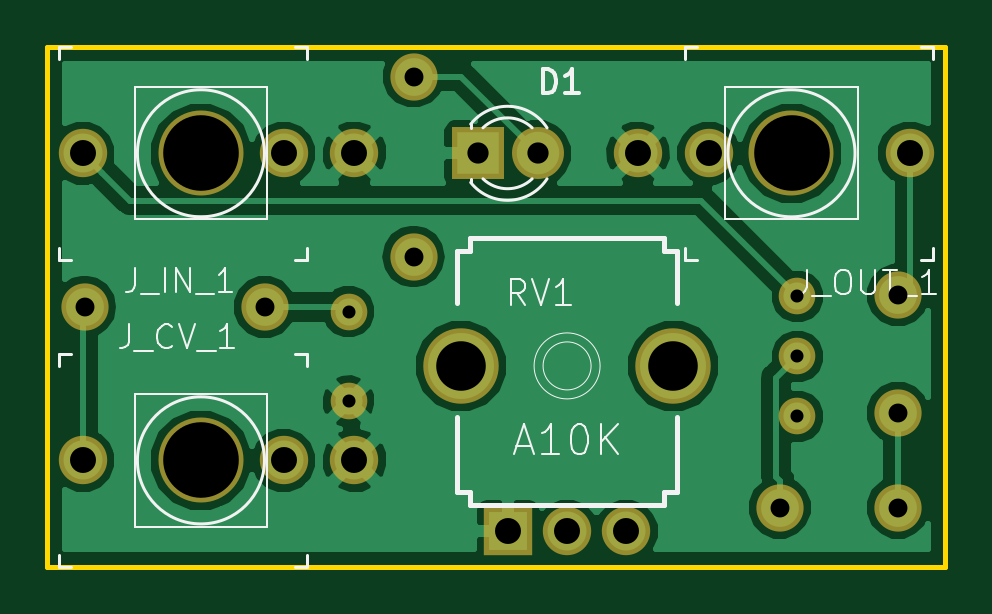
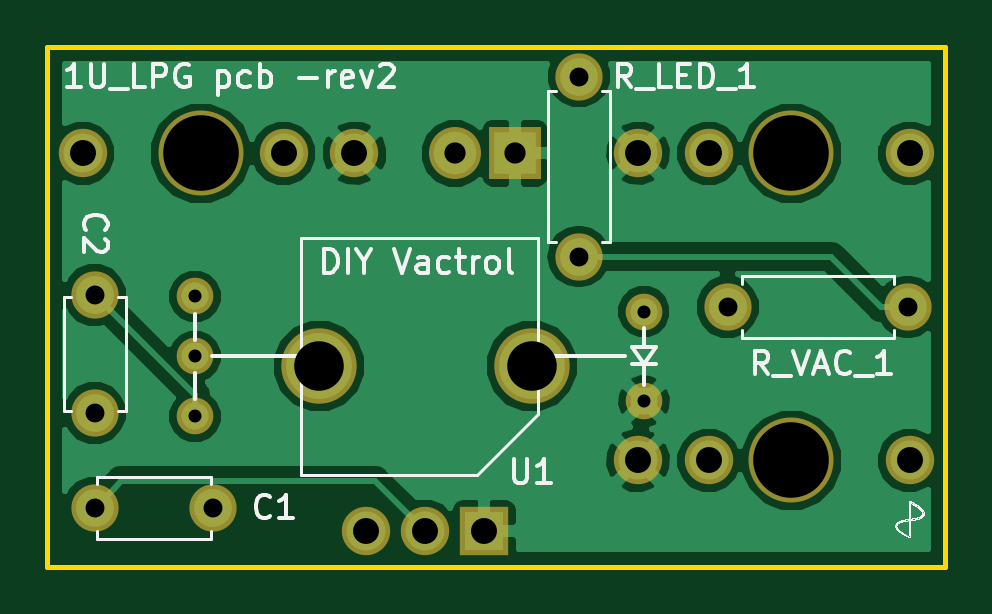
Circuit board: 11 layer files. Board 38.0 x 22.0 mm.
- bottom_copper: 1u_lpg-B.Cu.gbr (32212 bytes)
- bottom_mask: 1u_lpg-B.Mask.gbr (1813 bytes)
- paste: 1u_lpg-B.Paste.gbr (1025 bytes)
- bottom_silk: 1u_lpg-B.SilkS.gbr (51859 bytes)
- outline: 1u_lpg-Edge.Cuts.gbr (606 bytes)
- top_copper: 1u_lpg-F.Cu.gbr (31616 bytes)
- top_mask: 1u_lpg-F.Mask.gbr (1813 bytes)
- paste: 1u_lpg-F.Paste.gbr (1025 bytes)
- top_silk: 1u_lpg-F.SilkS.gbr (8321 bytes)
- drill: 1u_lpg-NPTH.drl (89 bytes)
- drill: 1u_lpg-PTH.drl (542 bytes)

=== bottom_copper: 1u_lpg-B.Cu.gbr (32212 bytes, source omitted) ===
=== bottom_mask: 1u_lpg-B.Mask.gbr ===
G04 #@! TF.GenerationSoftware,KiCad,Pcbnew,(5.0.0)*
G04 #@! TF.CreationDate,2018-08-29T14:30:47+02:00*
G04 #@! TF.ProjectId,1u_lpg,31755F6C70672E6B696361645F706362,rev?*
G04 #@! TF.SameCoordinates,Original*
G04 #@! TF.FileFunction,Soldermask,Bot*
G04 #@! TF.FilePolarity,Negative*
%FSLAX46Y46*%
G04 Gerber Fmt 4.6, Leading zero omitted, Abs format (unit mm)*
G04 Created by KiCad (PCBNEW (5.0.0)) date 08/29/18 14:30:47*
%MOMM*%
%LPD*%
G01*
G04 APERTURE LIST*
%ADD10C,1.550000*%
%ADD11C,2.200000*%
%ADD12R,2.200000X2.200000*%
%ADD13C,2.048460*%
%ADD14C,3.600000*%
%ADD15R,2.048460X2.048460*%
%ADD16C,3.194000*%
%ADD17C,2.000000*%
%ADD18O,2.000000X2.000000*%
G04 APERTURE END LIST*
D10*
G04 #@! TO.C,U1*
X12750000Y-15000000D03*
X31750000Y-15640000D03*
X31750000Y-10560000D03*
X12750000Y-11200000D03*
X31750000Y-13100000D03*
G04 #@! TD*
D11*
G04 #@! TO.C,D1*
X20750000Y-4500000D03*
D12*
X18210000Y-4500000D03*
G04 #@! TD*
D13*
G04 #@! TO.C,J_CV_1*
X1501280Y-17500000D03*
X9997580Y-17500000D03*
X12999860Y-17500000D03*
D14*
X6500000Y-17500000D03*
G04 #@! TD*
G04 #@! TO.C,J_IN_1*
X6500000Y-4500000D03*
D13*
X12999860Y-4500000D03*
X9997580Y-4500000D03*
X1501280Y-4500000D03*
G04 #@! TD*
G04 #@! TO.C,J_OUT_1*
X36498720Y-4500000D03*
X28002420Y-4500000D03*
X25000140Y-4500000D03*
D14*
X31500000Y-4500000D03*
G04 #@! TD*
D15*
G04 #@! TO.C,RV1*
X19500640Y-20497700D03*
D13*
X22000000Y-20497700D03*
X24499360Y-20497700D03*
D16*
X17501660Y-13500000D03*
X26498340Y-13500000D03*
G04 #@! TD*
D17*
G04 #@! TO.C,R_VAC_1*
X9200000Y-11000000D03*
D18*
X1580000Y-11000000D03*
G04 #@! TD*
G04 #@! TO.C,R_LED_1*
X15500000Y-8870000D03*
D17*
X15500000Y-1250000D03*
G04 #@! TD*
G04 #@! TO.C,C1*
X36000000Y-19500000D03*
X31000000Y-19500000D03*
G04 #@! TD*
G04 #@! TO.C,C2*
X36000000Y-10500000D03*
X36000000Y-15500000D03*
G04 #@! TD*
M02*

=== paste: 1u_lpg-B.Paste.gbr ===
G04 #@! TF.GenerationSoftware,KiCad,Pcbnew,(5.0.0)*
G04 #@! TF.CreationDate,2018-08-29T14:30:47+02:00*
G04 #@! TF.ProjectId,1u_lpg,31755F6C70672E6B696361645F706362,rev?*
G04 #@! TF.SameCoordinates,Original*
G04 #@! TF.FileFunction,Paste,Bot*
G04 #@! TF.FilePolarity,Positive*
%FSLAX46Y46*%
G04 Gerber Fmt 4.6, Leading zero omitted, Abs format (unit mm)*
G04 Created by KiCad (PCBNEW (5.0.0)) date 08/29/18 14:30:47*
%MOMM*%
%LPD*%
G01*
G04 APERTURE LIST*
%ADD10C,1.648460*%
%ADD11R,1.648460X1.648460*%
%ADD12C,2.794000*%
G04 APERTURE END LIST*
D10*
G04 #@! TO.C,J_CV_1*
X1501280Y-17500000D03*
X9997580Y-17500000D03*
X12999860Y-17500000D03*
G04 #@! TD*
G04 #@! TO.C,J_IN_1*
X12999860Y-4500000D03*
X9997580Y-4500000D03*
X1501280Y-4500000D03*
G04 #@! TD*
G04 #@! TO.C,J_OUT_1*
X36498720Y-4500000D03*
X28002420Y-4500000D03*
X25000140Y-4500000D03*
G04 #@! TD*
D11*
G04 #@! TO.C,RV1*
X19500640Y-20497700D03*
D10*
X22000000Y-20497700D03*
X24499360Y-20497700D03*
D12*
X17501660Y-13500000D03*
X26498340Y-13500000D03*
G04 #@! TD*
M02*

=== bottom_silk: 1u_lpg-B.SilkS.gbr (51859 bytes, source omitted) ===
=== outline: 1u_lpg-Edge.Cuts.gbr ===
G04 #@! TF.GenerationSoftware,KiCad,Pcbnew,(5.0.0)*
G04 #@! TF.CreationDate,2018-08-29T14:30:47+02:00*
G04 #@! TF.ProjectId,1u_lpg,31755F6C70672E6B696361645F706362,rev?*
G04 #@! TF.SameCoordinates,Original*
G04 #@! TF.FileFunction,Profile,NP*
%FSLAX46Y46*%
G04 Gerber Fmt 4.6, Leading zero omitted, Abs format (unit mm)*
G04 Created by KiCad (PCBNEW (5.0.0)) date 08/29/18 14:30:47*
%MOMM*%
%LPD*%
G01*
G04 APERTURE LIST*
%ADD10C,0.200000*%
G04 APERTURE END LIST*
D10*
X38000000Y0D02*
X0Y0D01*
X38000000Y-22000000D02*
X38000000Y0D01*
X0Y-22000000D02*
X38000000Y-22000000D01*
X0Y0D02*
X0Y-22000000D01*
M02*

=== top_copper: 1u_lpg-F.Cu.gbr (31616 bytes, source omitted) ===
=== top_mask: 1u_lpg-F.Mask.gbr ===
G04 #@! TF.GenerationSoftware,KiCad,Pcbnew,(5.0.0)*
G04 #@! TF.CreationDate,2018-08-29T14:30:47+02:00*
G04 #@! TF.ProjectId,1u_lpg,31755F6C70672E6B696361645F706362,rev?*
G04 #@! TF.SameCoordinates,Original*
G04 #@! TF.FileFunction,Soldermask,Top*
G04 #@! TF.FilePolarity,Negative*
%FSLAX46Y46*%
G04 Gerber Fmt 4.6, Leading zero omitted, Abs format (unit mm)*
G04 Created by KiCad (PCBNEW (5.0.0)) date 08/29/18 14:30:47*
%MOMM*%
%LPD*%
G01*
G04 APERTURE LIST*
%ADD10C,1.550000*%
%ADD11C,2.200000*%
%ADD12R,2.200000X2.200000*%
%ADD13C,2.048460*%
%ADD14C,3.600000*%
%ADD15R,2.048460X2.048460*%
%ADD16C,3.194000*%
%ADD17C,2.000000*%
%ADD18O,2.000000X2.000000*%
G04 APERTURE END LIST*
D10*
G04 #@! TO.C,U1*
X12750000Y-15000000D03*
X31750000Y-15640000D03*
X31750000Y-10560000D03*
X12750000Y-11200000D03*
X31750000Y-13100000D03*
G04 #@! TD*
D11*
G04 #@! TO.C,D1*
X20750000Y-4500000D03*
D12*
X18210000Y-4500000D03*
G04 #@! TD*
D13*
G04 #@! TO.C,J_CV_1*
X1501280Y-17500000D03*
X9997580Y-17500000D03*
X12999860Y-17500000D03*
D14*
X6500000Y-17500000D03*
G04 #@! TD*
G04 #@! TO.C,J_IN_1*
X6500000Y-4500000D03*
D13*
X12999860Y-4500000D03*
X9997580Y-4500000D03*
X1501280Y-4500000D03*
G04 #@! TD*
G04 #@! TO.C,J_OUT_1*
X36498720Y-4500000D03*
X28002420Y-4500000D03*
X25000140Y-4500000D03*
D14*
X31500000Y-4500000D03*
G04 #@! TD*
D15*
G04 #@! TO.C,RV1*
X19500640Y-20497700D03*
D13*
X22000000Y-20497700D03*
X24499360Y-20497700D03*
D16*
X17501660Y-13500000D03*
X26498340Y-13500000D03*
G04 #@! TD*
D17*
G04 #@! TO.C,R_VAC_1*
X9200000Y-11000000D03*
D18*
X1580000Y-11000000D03*
G04 #@! TD*
G04 #@! TO.C,R_LED_1*
X15500000Y-8870000D03*
D17*
X15500000Y-1250000D03*
G04 #@! TD*
G04 #@! TO.C,C1*
X36000000Y-19500000D03*
X31000000Y-19500000D03*
G04 #@! TD*
G04 #@! TO.C,C2*
X36000000Y-10500000D03*
X36000000Y-15500000D03*
G04 #@! TD*
M02*

=== paste: 1u_lpg-F.Paste.gbr ===
G04 #@! TF.GenerationSoftware,KiCad,Pcbnew,(5.0.0)*
G04 #@! TF.CreationDate,2018-08-29T14:30:47+02:00*
G04 #@! TF.ProjectId,1u_lpg,31755F6C70672E6B696361645F706362,rev?*
G04 #@! TF.SameCoordinates,Original*
G04 #@! TF.FileFunction,Paste,Top*
G04 #@! TF.FilePolarity,Positive*
%FSLAX46Y46*%
G04 Gerber Fmt 4.6, Leading zero omitted, Abs format (unit mm)*
G04 Created by KiCad (PCBNEW (5.0.0)) date 08/29/18 14:30:47*
%MOMM*%
%LPD*%
G01*
G04 APERTURE LIST*
%ADD10C,1.648460*%
%ADD11R,1.648460X1.648460*%
%ADD12C,2.794000*%
G04 APERTURE END LIST*
D10*
G04 #@! TO.C,J_CV_1*
X1501280Y-17500000D03*
X9997580Y-17500000D03*
X12999860Y-17500000D03*
G04 #@! TD*
G04 #@! TO.C,J_IN_1*
X12999860Y-4500000D03*
X9997580Y-4500000D03*
X1501280Y-4500000D03*
G04 #@! TD*
G04 #@! TO.C,J_OUT_1*
X36498720Y-4500000D03*
X28002420Y-4500000D03*
X25000140Y-4500000D03*
G04 #@! TD*
D11*
G04 #@! TO.C,RV1*
X19500640Y-20497700D03*
D10*
X22000000Y-20497700D03*
X24499360Y-20497700D03*
D12*
X17501660Y-13500000D03*
X26498340Y-13500000D03*
G04 #@! TD*
M02*

=== top_silk: 1u_lpg-F.SilkS.gbr (8321 bytes, source omitted) ===
=== drill: 1u_lpg-NPTH.drl ===
M48
INCH,TZ
T1C0.1260
%
G90
G05
T1
X0.2559Y-0.1772
X0.2559Y-0.689
X1.2402Y-0.1772
T0
M30

=== drill: 1u_lpg-PTH.drl ===
M48
INCH,TZ
T1C0.0217
T2C0.0315
T3C0.0354
T4C0.0433
T5C0.0826
%
G90
G05
T1
X0.502Y-0.4409
X0.502Y-0.5906
X1.25Y-0.4157
X1.25Y-0.5157
X1.25Y-0.6157
T2
X0.6102Y-0.0492
X0.6102Y-0.3492
X1.2205Y-0.7677
X1.4173Y-0.7677
X1.4173Y-0.4134
X1.4173Y-0.6102
X0.0622Y-0.4331
X0.3622Y-0.4331
T3
X0.7169Y-0.1772
X0.8169Y-0.1772
T4
X0.0591Y-0.1772
X0.3936Y-0.1772
X0.5118Y-0.1772
X0.0591Y-0.689
X0.3936Y-0.689
X0.5118Y-0.689
X0.7677Y-0.807
X0.8661Y-0.807
X0.9645Y-0.807
X0.9843Y-0.1772
X1.1025Y-0.1772
X1.437Y-0.1772
T5
X0.689Y-0.5315
X1.0432Y-0.5315
T0
M30

